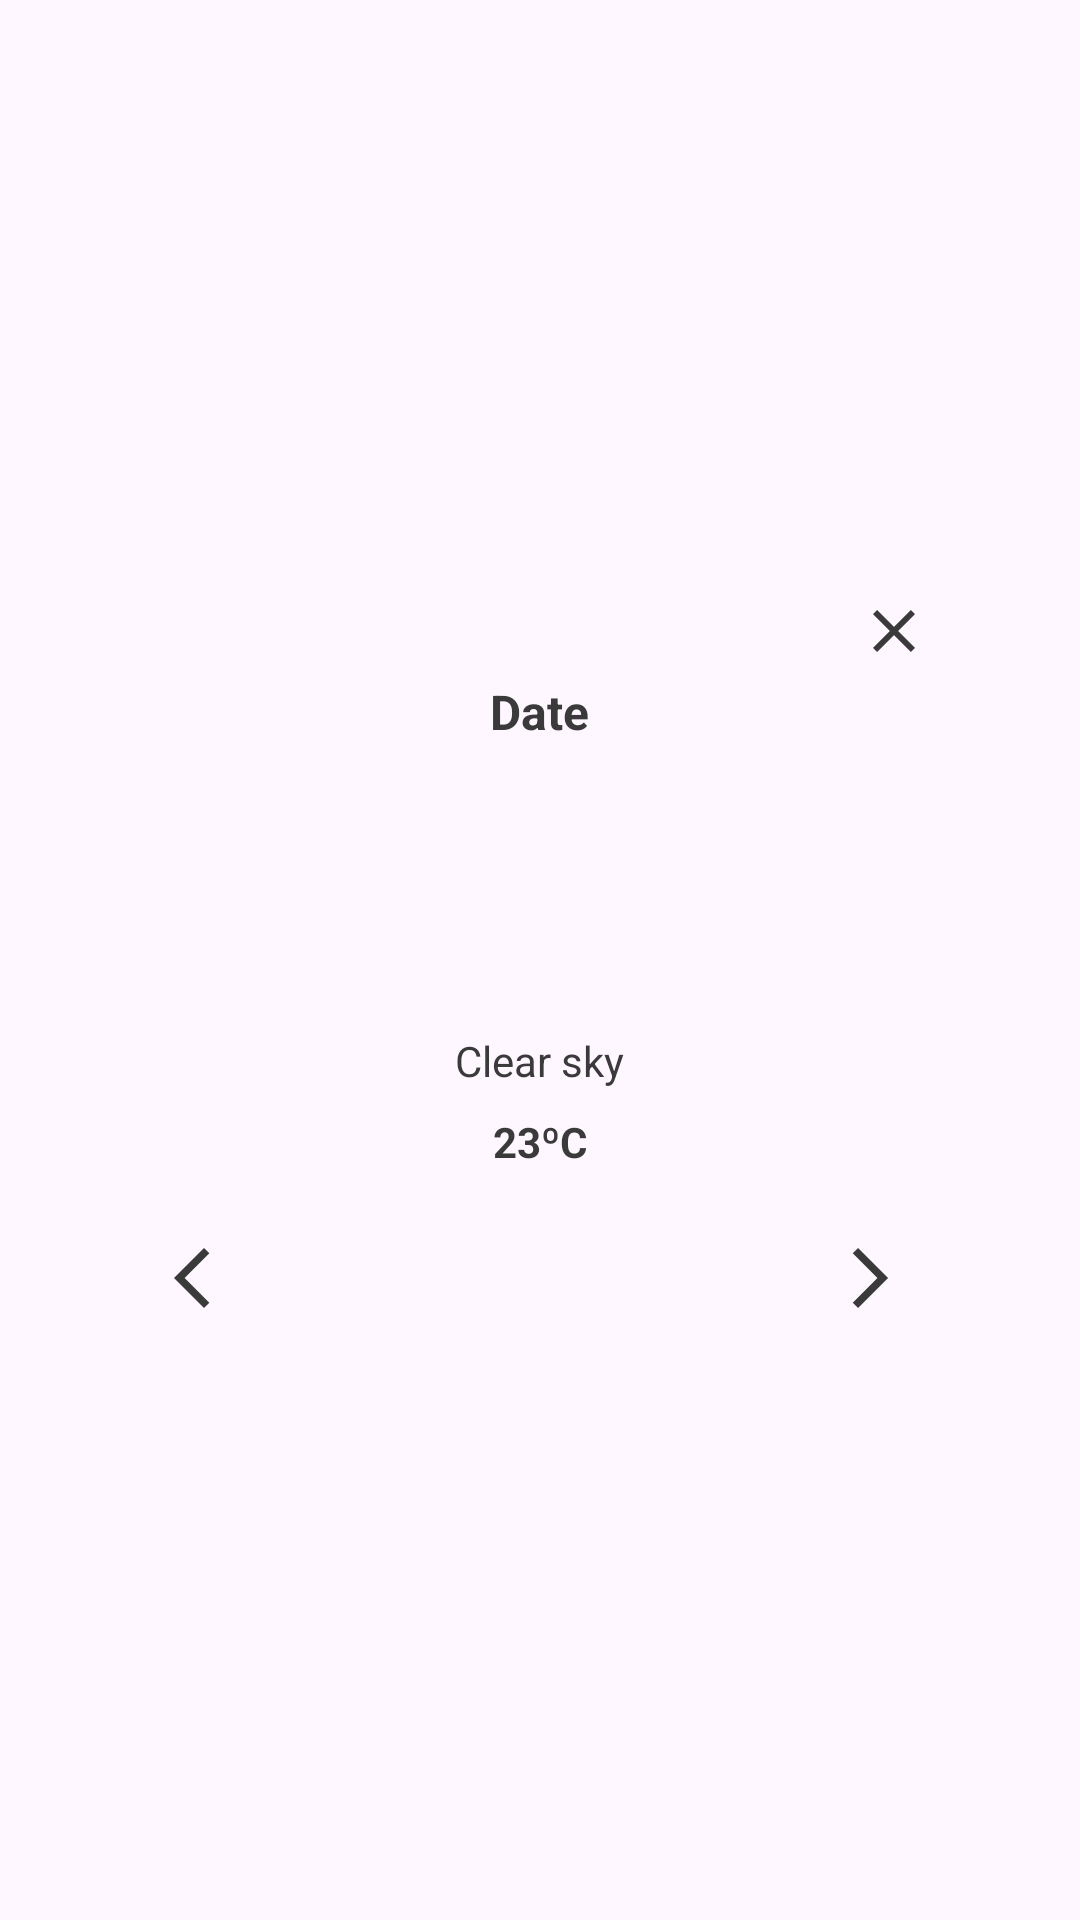

Reconstruct the res/layout file that produces this screen, plus the resources it refers to.
<!-- AndroidManifest.xml: application theme Theme.Globetrotter -->
<!-- res/layout/weather_popup.xml -->
<?xml version="1.0" encoding="utf-8"?>
<androidx.constraintlayout.widget.ConstraintLayout xmlns:android="http://schemas.android.com/apk/res/android"
    android:layout_width="match_parent"
    android:layout_height="match_parent"
    xmlns:app="http://schemas.android.com/apk/res-auto">

    <LinearLayout
        android:layout_width="300dp"
        android:layout_height="wrap_content"
        android:orientation="vertical"
        android:background="@drawable/rounded_image_border"
        android:layout_centerInParent="true"
        android:elevation="8dp"
        android:padding="16dp"
        android:clipToPadding="true"
        app:layout_constraintStart_toStartOf="parent"
        app:layout_constraintEnd_toEndOf="parent"
        app:layout_constraintTop_toTopOf="parent"
        app:layout_constraintBottom_toBottomOf="parent">

        <ImageButton
            android:id="@+id/closeButton"
            android:layout_width="32dp"
            android:layout_height="32dp"
            android:layout_gravity="end"
            android:background="@android:color/transparent"
            android:src="@drawable/ic_close"
            android:contentDescription="Close Pop-up" />

        <TextView
            android:id="@+id/weatherDate"
            android:layout_width="wrap_content"
            android:layout_height="wrap_content"
            android:layout_gravity="center"
            android:text="Date"
            style="@style/SmallHeaderStyle"
            android:layout_marginBottom="8dp" />

        <ImageView
            android:id="@+id/weatherIcon"
            android:layout_width="80dp"
            android:layout_height="80dp"
            android:layout_gravity="center"
            android:contentDescription="Weather Icon"
            android:layout_marginBottom="8dp" />

        <TextView
            android:id="@+id/weatherDescription"
            android:layout_width="wrap_content"
            android:layout_height="wrap_content"
            android:layout_gravity="center"
            android:text="Clear sky"
            style="@style/TextStyle"
            android:layout_marginBottom="8dp" />

        <TextView
            android:id="@+id/weatherTemperature"
            android:layout_width="wrap_content"
            android:layout_height="wrap_content"
            android:layout_gravity="center"
            android:text="23ºC"
            style="@style/TextStyle"
            android:textStyle="bold"
            android:layout_marginBottom="8dp" />

        <LinearLayout
            android:layout_width="match_parent"
            android:layout_height="wrap_content"
            android:orientation="horizontal"
            android:gravity="center"
            android:layout_marginTop="8dp">

            <ImageButton
                android:id="@+id/arrowLeft"
                android:layout_width="40dp"
                android:layout_height="40dp"
                android:background="@android:color/transparent"
                android:src="@drawable/ic_arrow_left"
                android:contentDescription="Previous Day" />

            <ImageButton
                android:id="@+id/arrowRight"
                android:layout_width="40dp"
                android:layout_height="40dp"
                android:background="@android:color/transparent"
                android:src="@drawable/ic_arrow_right"
                android:contentDescription="Next Day"
                android:layout_marginStart="180dp"/>

        </LinearLayout>

    </LinearLayout>

</androidx.constraintlayout.widget.ConstraintLayout>
<!-- resources referenced by this layout -->
<resources>
  <!-- drawable ic_arrow_left (drawable) -->
  <?xml version="1.0" encoding="utf-8"?>
  <vector xmlns:android="http://schemas.android.com/apk/res/android"
      android:width="24dp"
      android:height="24dp"
      android:viewportWidth="24"
      android:viewportHeight="24">
  
      <path
          android:fillColor="@color/colorText"
          android:pathData="M10,22L0,12L10,2L11.775,3.775L3.55,12L11.775,20.225L10,22Z"/>
  
  </vector>
  <!-- drawable ic_arrow_right (drawable) -->
  <?xml version="1.0" encoding="utf-8"?>
  <vector xmlns:android="http://schemas.android.com/apk/res/android"
      android:width="24dp"
      android:height="24dp"
      android:viewportWidth="24"
      android:viewportHeight="24">
  
      <path
          android:fillColor="@color/colorText"
          android:pathData="M8.025,22L6.25,20.225L14.475,12L6.25,3.775L8.025,2L18.025,12L8.025,22Z"/>
  
  </vector>
  <!-- drawable ic_close (drawable) -->
  <?xml version="1.0" encoding="utf-8"?>
  <vector xmlns:android="http://schemas.android.com/apk/res/android"
      android:width="24dp"
      android:height="24dp"
      android:viewportWidth="24"
      android:viewportHeight="24">
  
      <path
          android:fillColor="@color/colorText"
          android:pathData="M6.4,19L5,17.6L10.6,12L5,6.4L6.4,5L12,10.6L17.6,5L19,6.4L13.4,12L19,17.6L17.6,19L12,13.4L6.4,19Z"/>
  
  </vector>
  <style name="SmallHeaderStyle" parent="TextAppearance.AppCompat">
          <item name="android:textColor">@color/colorText</item>
          <item name="android:textSize">16dp</item>
          <item name="android:textStyle">bold</item>
      </style>
  <style name="TextStyle" parent="TextAppearance.AppCompat">
          <item name="android:textColor">@color/colorText</item>
          <item name="android:textSize">14dp</item>
      </style>
  <style name="Theme.Globetrotter" parent="Base.Theme.Globetrotter" />
  <color name="colorText">#3a3a3a</color>
  <style name="Base.Theme.Globetrotter" parent="Theme.Material3.DayNight.NoActionBar">
          
  
          
      </style>
</resources>
